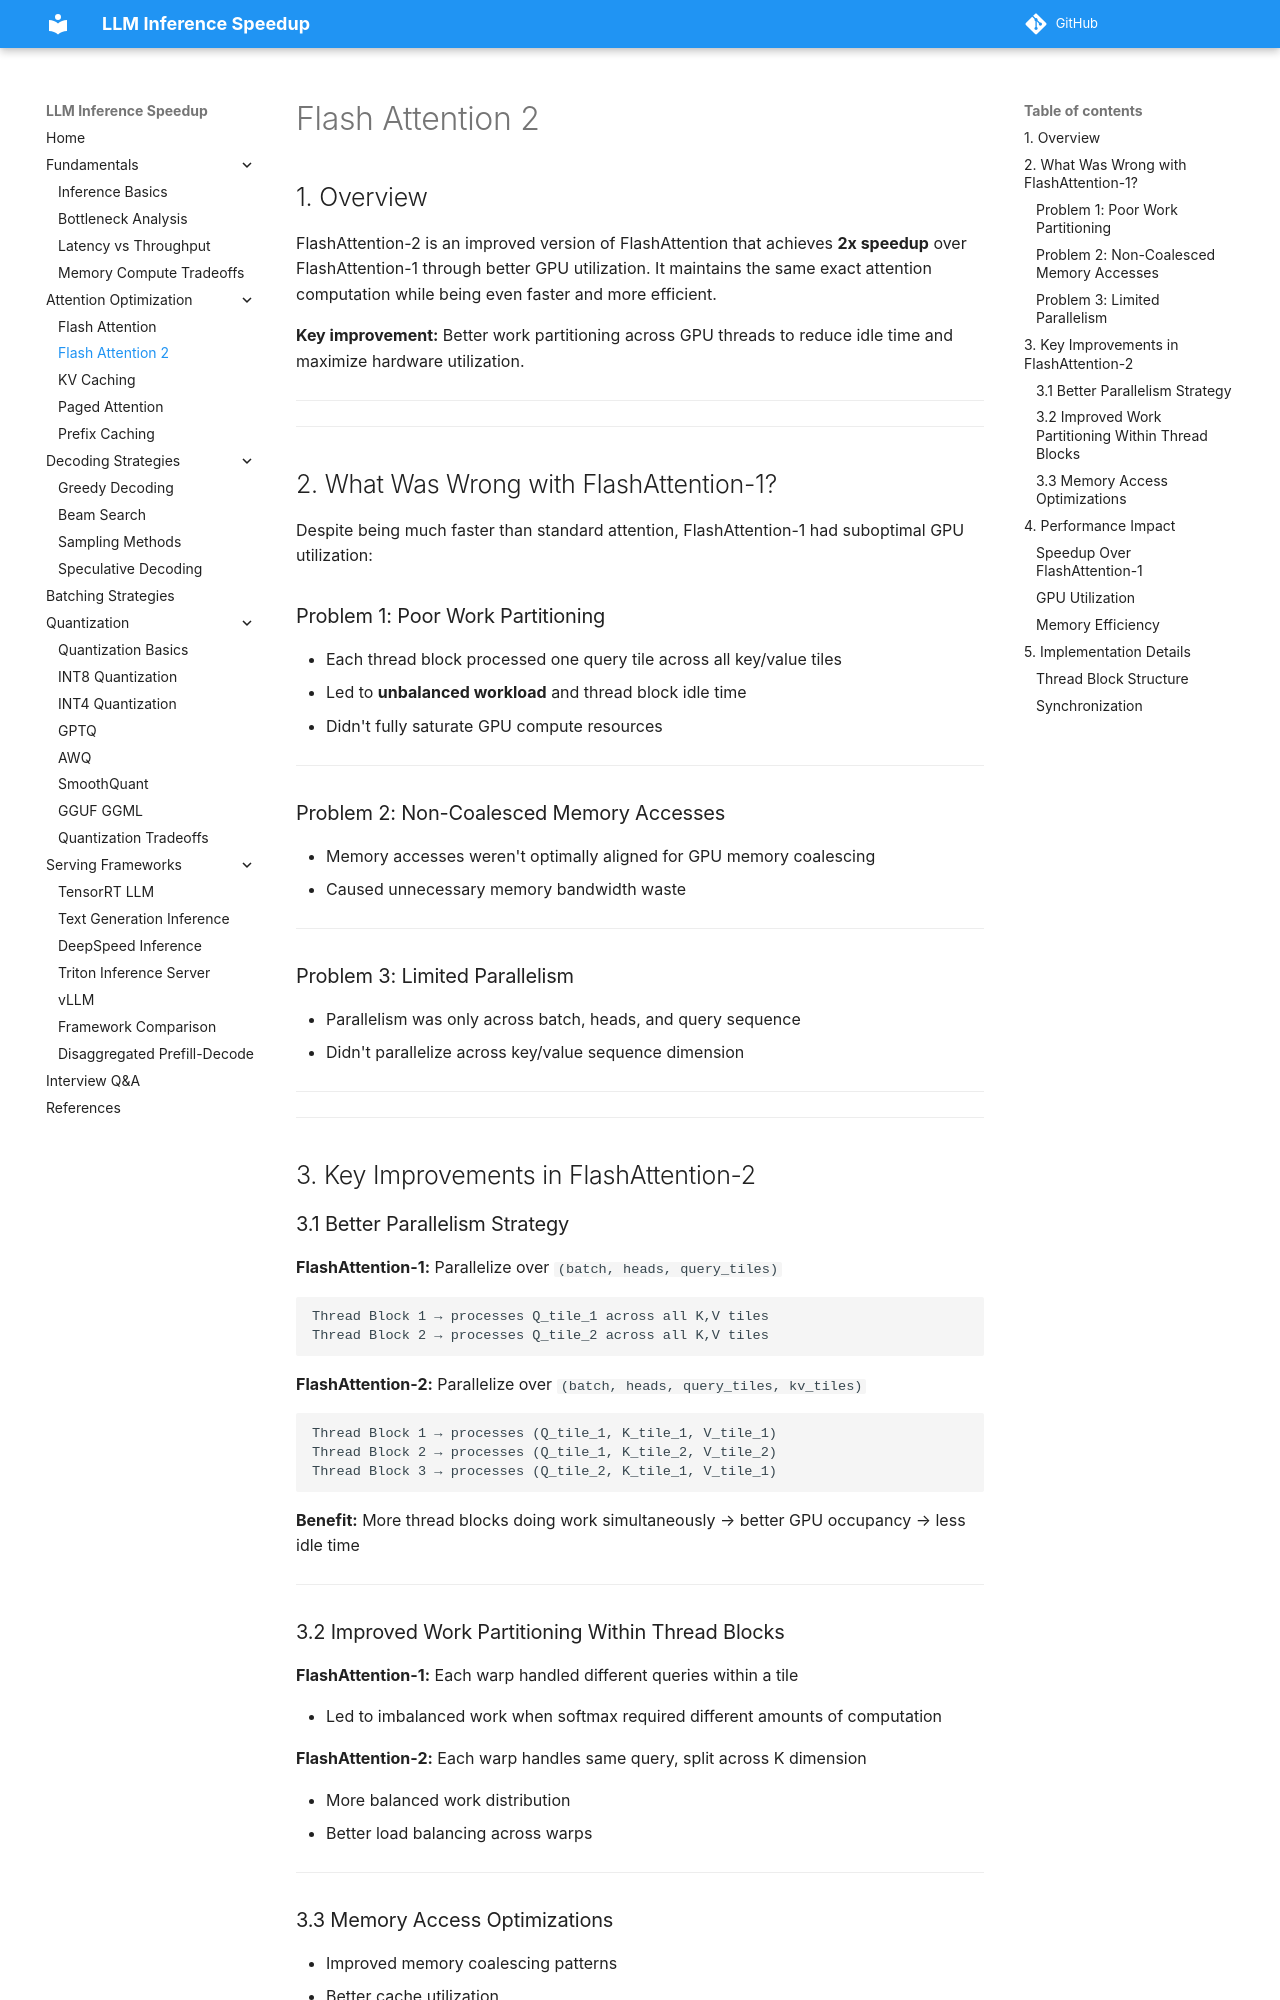

repository: saurabhiit2007/LLM-Inference-Speed · page: attention_optimization/flash_attention_2/index.html · generator: mkdocs

## 1. Overview

FlashAttention-2 is an improved version of FlashAttention that achieves **2x speedup** over FlashAttention-1 through better GPU utilization. It maintains the same exact attention computation while being even faster and more efficient.

**Key improvement:** Better work partitioning across GPU threads to reduce idle time and maximize hardware utilization.

---

---

## 2. What Was Wrong with FlashAttention-1?

Despite being much faster than standard attention, FlashAttention-1 had suboptimal GPU utilization:

### Problem 1: Poor Work Partitioning

- Each thread block processed one query tile across all key/value tiles
- Led to **unbalanced workload** and thread block idle time
- Didn't fully saturate GPU compute resources

---

### Problem 2: Non-Coalesced Memory Accesses

- Memory accesses weren't optimally aligned for GPU memory coalescing
- Caused unnecessary memory bandwidth waste

---

### Problem 3: Limited Parallelism

- Parallelism was only across batch, heads, and query sequence
- Didn't parallelize across key/value sequence dimension

---

---

## 3. Key Improvements in FlashAttention-2

### 3.1 Better Parallelism Strategy

**FlashAttention-1:** Parallelize over `(batch, heads, query_tiles)`
```
Thread Block 1 → processes Q_tile_1 across all K,V tiles
Thread Block 2 → processes Q_tile_2 across all K,V tiles
```

**FlashAttention-2:** Parallelize over `(batch, heads, query_tiles, kv_tiles)`
```
Thread Block 1 → processes (Q_tile_1, K_tile_1, V_tile_1)
Thread Block 2 → processes (Q_tile_1, K_tile_2, V_tile_2)
Thread Block 3 → processes (Q_tile_2, K_tile_1, V_tile_1)
```

**Benefit:** More thread blocks doing work simultaneously → better GPU occupancy → less idle time

---
